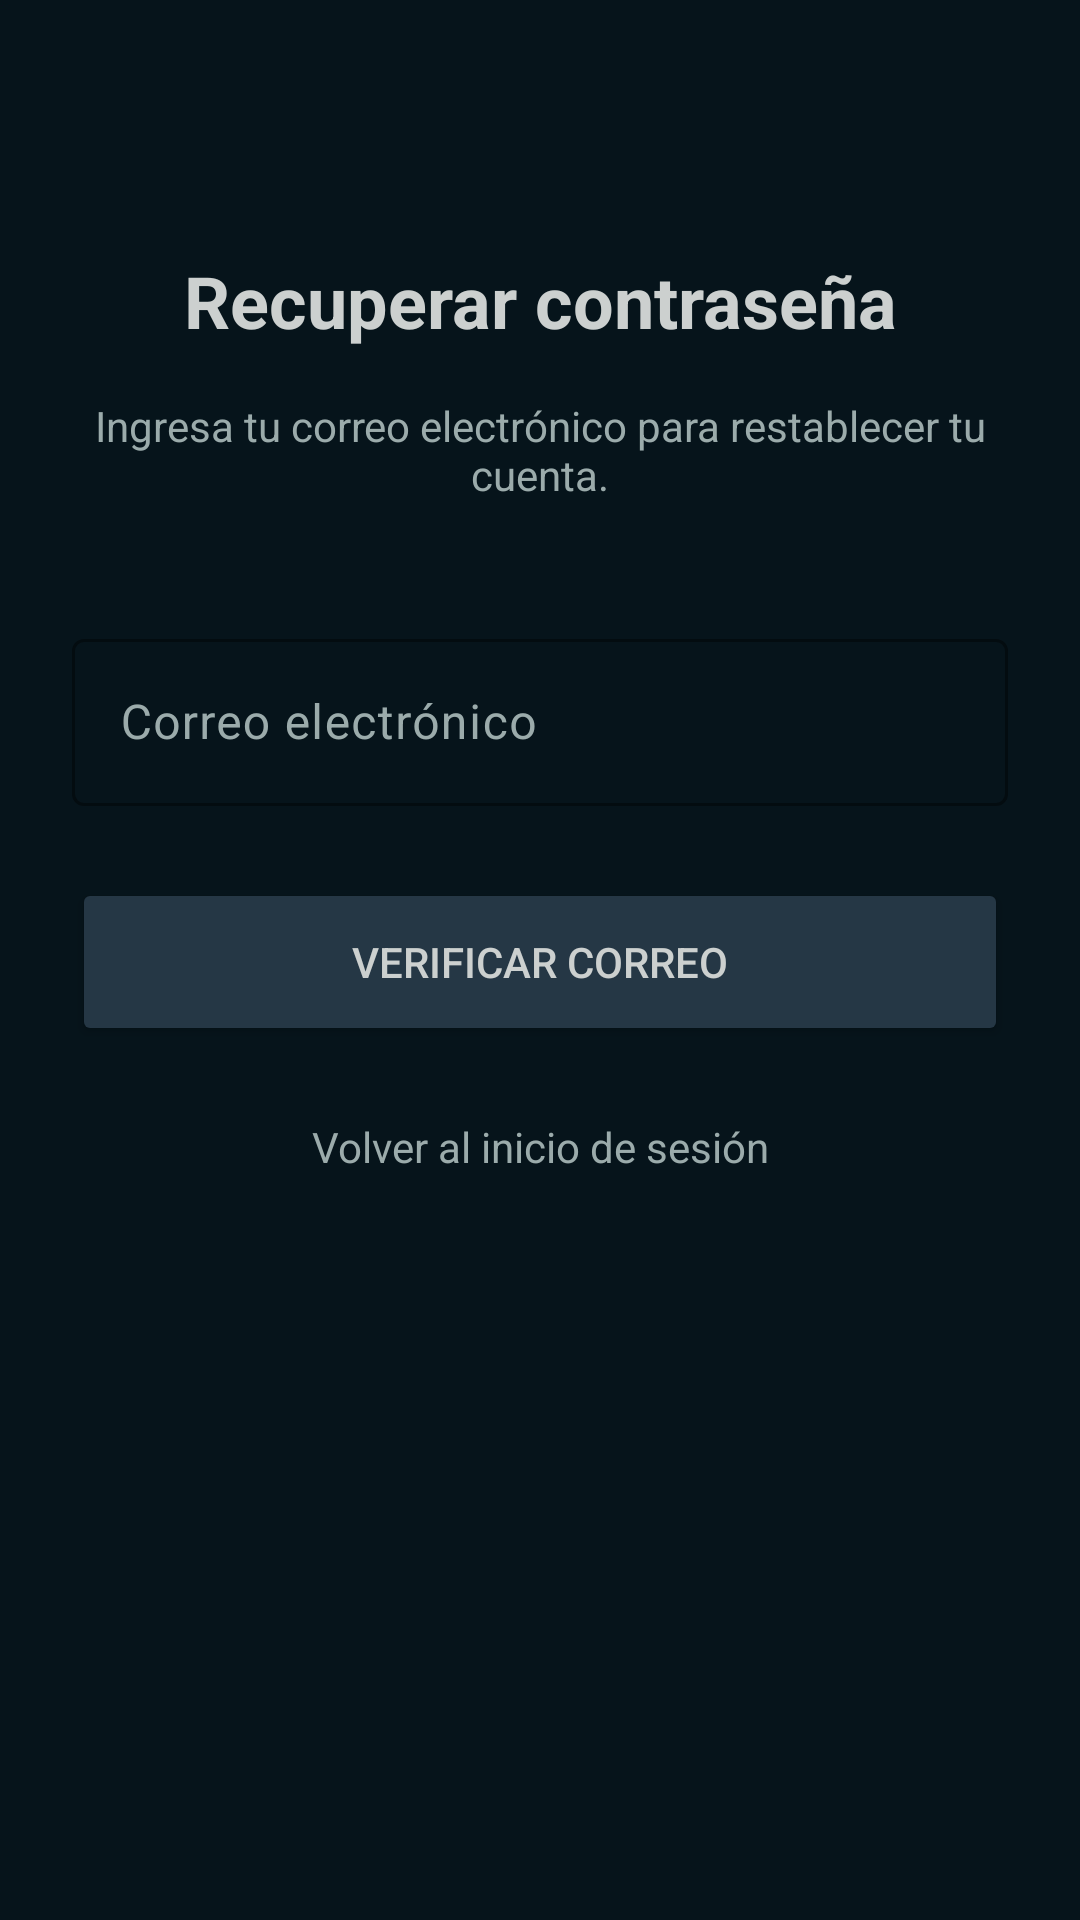

This screen was rendered from an Android layout file. Write that file and the resources it references.
<!-- AndroidManifest.xml: application theme Theme.Gimnasio -->
<!-- res/layout/activity_forgot_password.xml -->
<?xml version="1.0" encoding="utf-8"?>
<androidx.constraintlayout.widget.ConstraintLayout xmlns:android="http://schemas.android.com/apk/res/android"
    xmlns:app="http://schemas.android.com/apk/res-auto"
    android:layout_width="match_parent"
    android:layout_height="match_parent"
    android:background="@color/gym_bg_deep"
    android:padding="24dp">

    <TextView
        android:id="@+id/tvResetTitle"
        android:layout_width="wrap_content"
        android:layout_height="wrap_content"
        android:layout_marginTop="60dp"
        android:text="Recuperar contraseña"
        android:textColor="@color/gym_light_gray"
        android:textSize="24sp"
        android:textStyle="bold"
        app:layout_constraintEnd_toEndOf="parent"
        app:layout_constraintStart_toStartOf="parent"
        app:layout_constraintTop_toTopOf="parent" />

    <TextView
        android:id="@+id/tvInstruction"
        android:layout_width="match_parent"
        android:layout_height="wrap_content"
        android:layout_marginTop="16dp"
        android:gravity="center"
        android:text="Ingresa tu correo electrónico para restablecer tu cuenta."
        android:textColor="@color/gym_silver"
        app:layout_constraintTop_toBottomOf="@id/tvResetTitle" />

    <com.google.android.material.textfield.TextInputLayout
        android:id="@+id/tilResetEmail"
        style="@style/Widget.Material3.TextInputLayout.OutlinedBox"
        android:layout_width="match_parent"
        android:layout_height="wrap_content"
        android:layout_marginTop="40dp"
        android:hint="Correo electrónico"
        android:textColorHint="@color/gym_silver"
        app:boxStrokeColor="@color/gym_light_gray"
        app:hintTextColor="@color/gym_light_gray"
        app:layout_constraintTop_toBottomOf="@id/tvInstruction">

        <com.google.android.material.textfield.TextInputEditText
            android:id="@+id/etResetEmail"
            android:layout_width="match_parent"
            android:layout_height="wrap_content"
            android:textColor="@color/white"
            android:inputType="textEmailAddress" />
    </com.google.android.material.textfield.TextInputLayout>

    <Button
        android:id="@+id/btnVerify"
        android:layout_width="match_parent"
        android:layout_height="56dp"
        android:layout_marginTop="24dp"
        android:backgroundTint="@color/gym_primary"
        android:text="VERIFICAR CORREO"
        android:textColor="@color/gym_light_gray"
        app:layout_constraintTop_toBottomOf="@id/tilResetEmail" />

    <TextView
        android:id="@+id/tvBackToLogin"
        android:layout_width="wrap_content"
        android:layout_height="wrap_content"
        android:layout_marginTop="24dp"
        android:text="Volver al inicio de sesión"
        android:textColor="@color/gym_silver"
        android:clickable="true"
        android:focusable="true"
        app:layout_constraintEnd_toEndOf="parent"
        app:layout_constraintStart_toStartOf="parent"
        app:layout_constraintTop_toBottomOf="@id/btnVerify" />

</androidx.constraintlayout.widget.ConstraintLayout>
<!-- resources referenced by this layout -->
<resources>
  <color name="gym_bg_deep">#06141B</color>
  <color name="gym_light_gray">#CCD0CF</color>
  <color name="gym_primary">#253745</color>
  <color name="gym_silver">#9BABAB</color>
  <color name="white">#FFFFFFFF</color>
  <style name="Theme.Gimnasio" parent="Base.Theme.Gimnasio" />
  <style name="Base.Theme.Gimnasio" parent="Theme.Material3.DayNight.NoActionBar">
          <item name="colorPrimary">@color/gym_primary</item>
          <item name="colorOnPrimary">@color/gym_light_gray</item>
          <item name="colorPrimaryContainer">@color/gym_surface_dark</item>
          <item name="colorOnPrimaryContainer">@color/gym_light_gray</item>
  
          <item name="colorSecondary">@color/gym_secondary</item>
          <item name="colorOnSecondary">@color/gym_bg_deep</item>
  
          <item name="android:windowBackground">@color/gym_light_gray</item>
          <item name="colorSurface">@color/white</item>
          <item name="colorOnSurface">@color/gym_bg_deep</item>
  
          <item name="android:statusBarColor">@color/gym_bg_deep</item>
      </style>
  <color name="gym_surface_dark">#11212D</color>
  <color name="gym_secondary">#4A5C6A</color>
</resources>
